Run: headless pygame with SDL's dummy video driver; simulated clock (each Clock.tick advances the game by its frame time, no real sleeping); random seed 0; keys injected as events and as key.get_pressed() state; no mouse input.
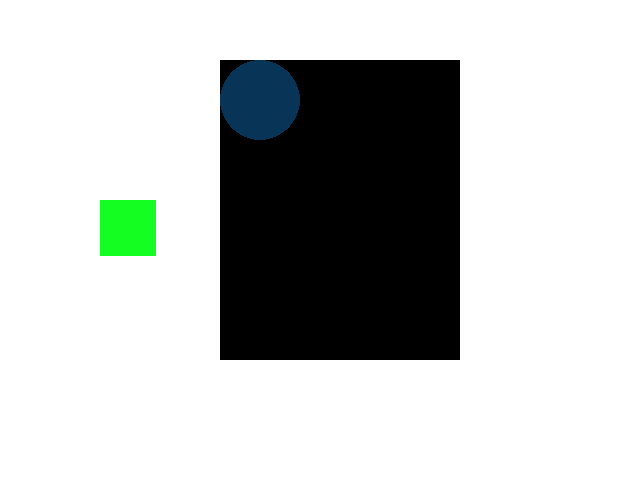
Frame 1 of 4 · flips 1–60 · no input
Frame 2 of 4 · flips 61–180 · tapped SPACE, RETURN · held RIGHT (→), D · screen unchanged from frame 1, image omitted
Frame 3 of 4 · flips 181–300 · held DOWN (↓), S · screen unchanged from frame 2, image omitted
Frame 4 of 4 · flips 301–420 · held LEFT (←), A, UP (↑), W · screen unchanged from frame 3, image omitted

The pygame program that drew these frames:

import pygame as pg

def main():
	DISPLAY_WIDTH  = 640
	DISPLAY_HEIGHT = 480
	pg.init()
	display = pg.display.set_mode((DISPLAY_WIDTH, DISPLAY_HEIGHT))
	clock = pg.time.Clock()
	suf = pg.Surface((240, 300))

	running = True
	while running:
		for event in pg.event.get():
			if event.type == pg.QUIT:
				running = False

		display.fill(pg.Color("#FFFFFF"))
		pg.draw.rect(
			display,
			pg.Color("#14FF21"),
			pg.Rect(100, 200, 56, 56)
		)
		pg.draw.circle(
			suf,
			pg.Color(8, 52, 88),
			(40, 40),
			40
		)
		display.blit(suf, (220, 60))
		
		pg.display.flip()

		clock.tick(60)


if __name__ == "__main__":
	main()
	pg.quit()
